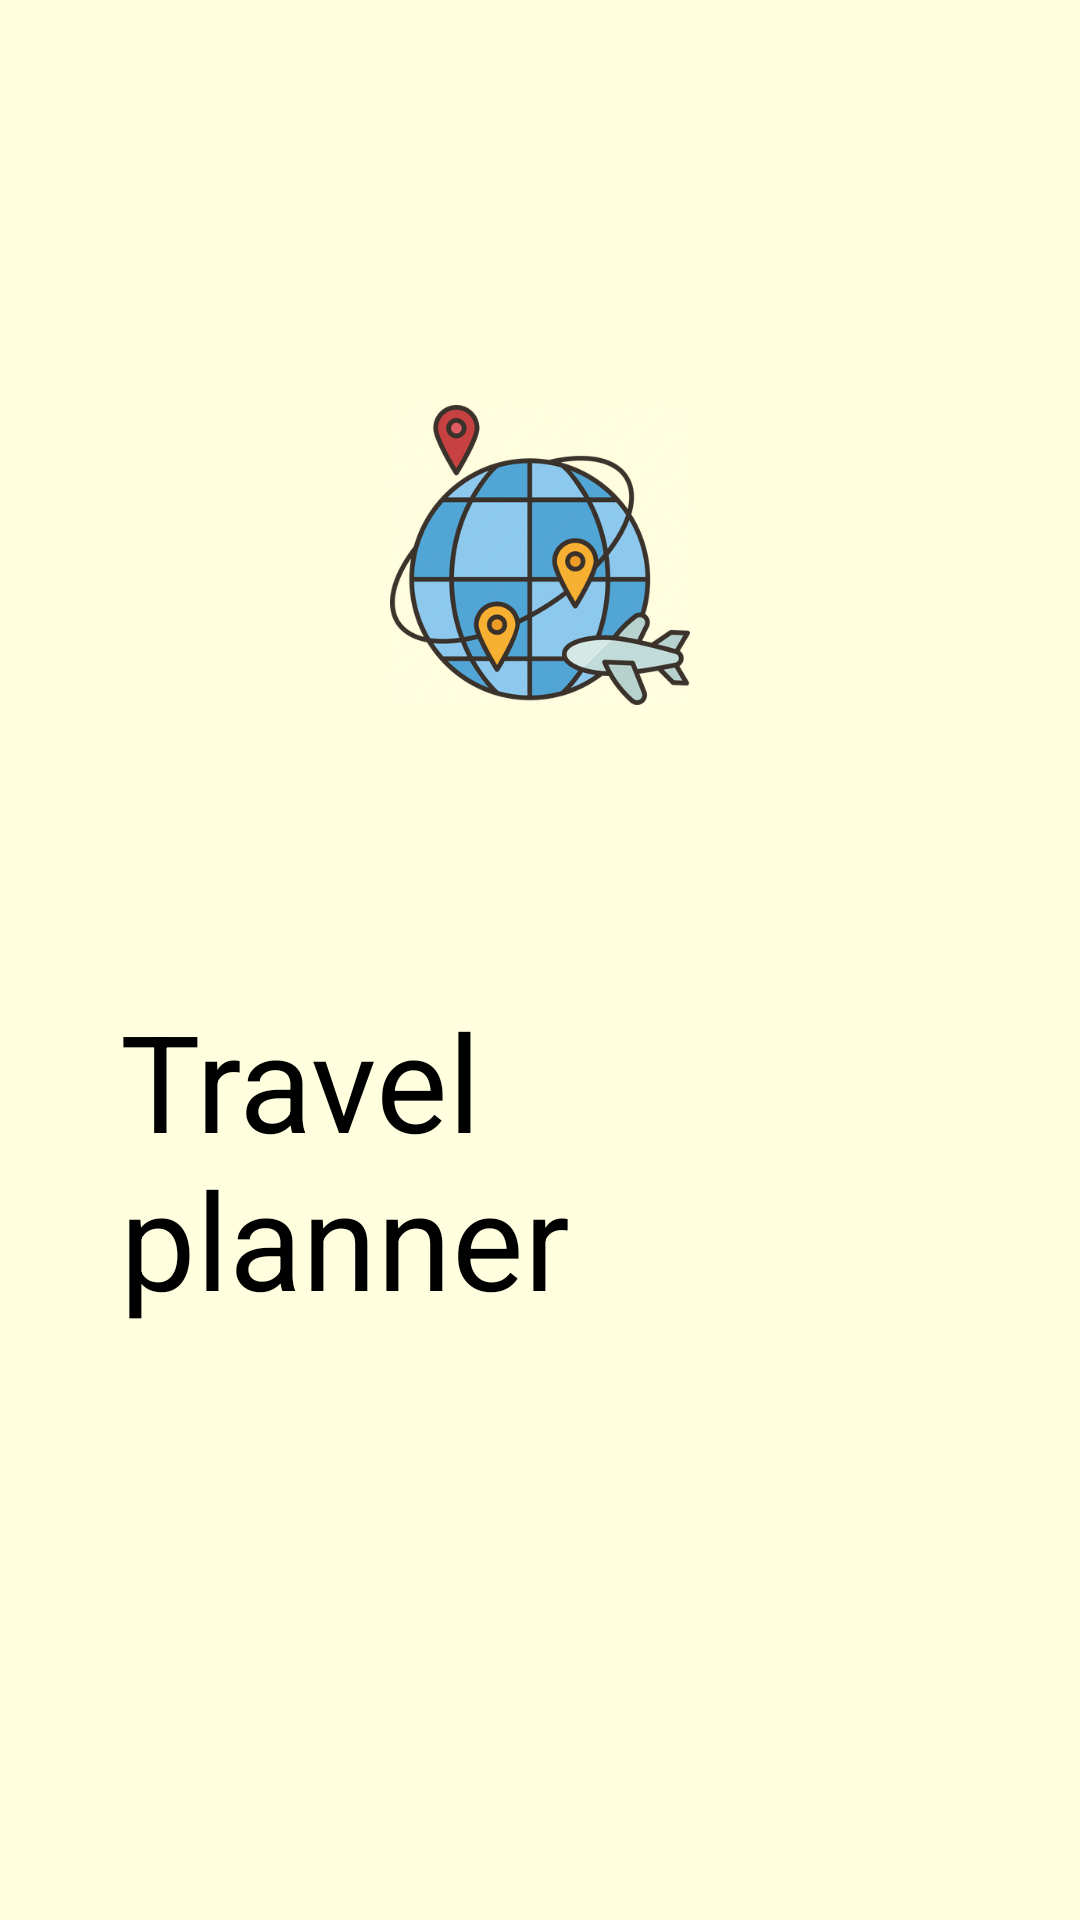

Android layout source for this screen:
<!-- AndroidManifest.xml: activity theme AppTheme.NoActionBar -->
<!-- res/layout/activity_splash.xml -->
<?xml version="1.0" encoding="utf-8"?>
<LinearLayout xmlns:android="http://schemas.android.com/apk/res/android"
    xmlns:tools="http://schemas.android.com/tools"
    android:layout_width="match_parent"
    android:layout_height="match_parent"
    android:background="@color/splashBackground"
    android:orientation="vertical"
    tools:context=".activities.SplashActivity">

    <ImageView
        android:id="@+id/travel_app_logo"
        android:layout_width="wrap_content"
        android:layout_height="170sp"
        android:layout_marginTop="100sp"
        android:contentDescription="@string/todo"
        android:padding="130sp"
        android:scaleType="centerCrop"
        android:src="@drawable/ic_travel_planner_logo" />

    <TextView
        android:id="@+id/textView01"
        android:layout_width="wrap_content"
        android:layout_height="wrap_content"
        android:layout_gravity="center"
        android:layout_marginTop="20sp"
        android:padding="40sp"
        android:text="@string/textView01"
        android:textColor="@color/black"
        android:textSize="@dimen/splash_screen_title_text_size" />

</LinearLayout>
<!-- resources referenced by this layout -->
<resources>
  <color name="black">#FF000000</color>
  <color name="splashBackground">#FFFFE0</color>
  <dimen name="splash_screen_title_text_size">45sp</dimen>
  <!-- drawable ic_travel_planner_logo: png bitmap (drawable, 87408 bytes) -->
  <string name="textView01">Travel planner</string>
  <string name="todo">TODO</string>
  <style name="AppTheme.NoActionBar">
          <item name="windowActionBar">false</item>
          <item name="windowNoTitle">true</item>
      </style>
</resources>
